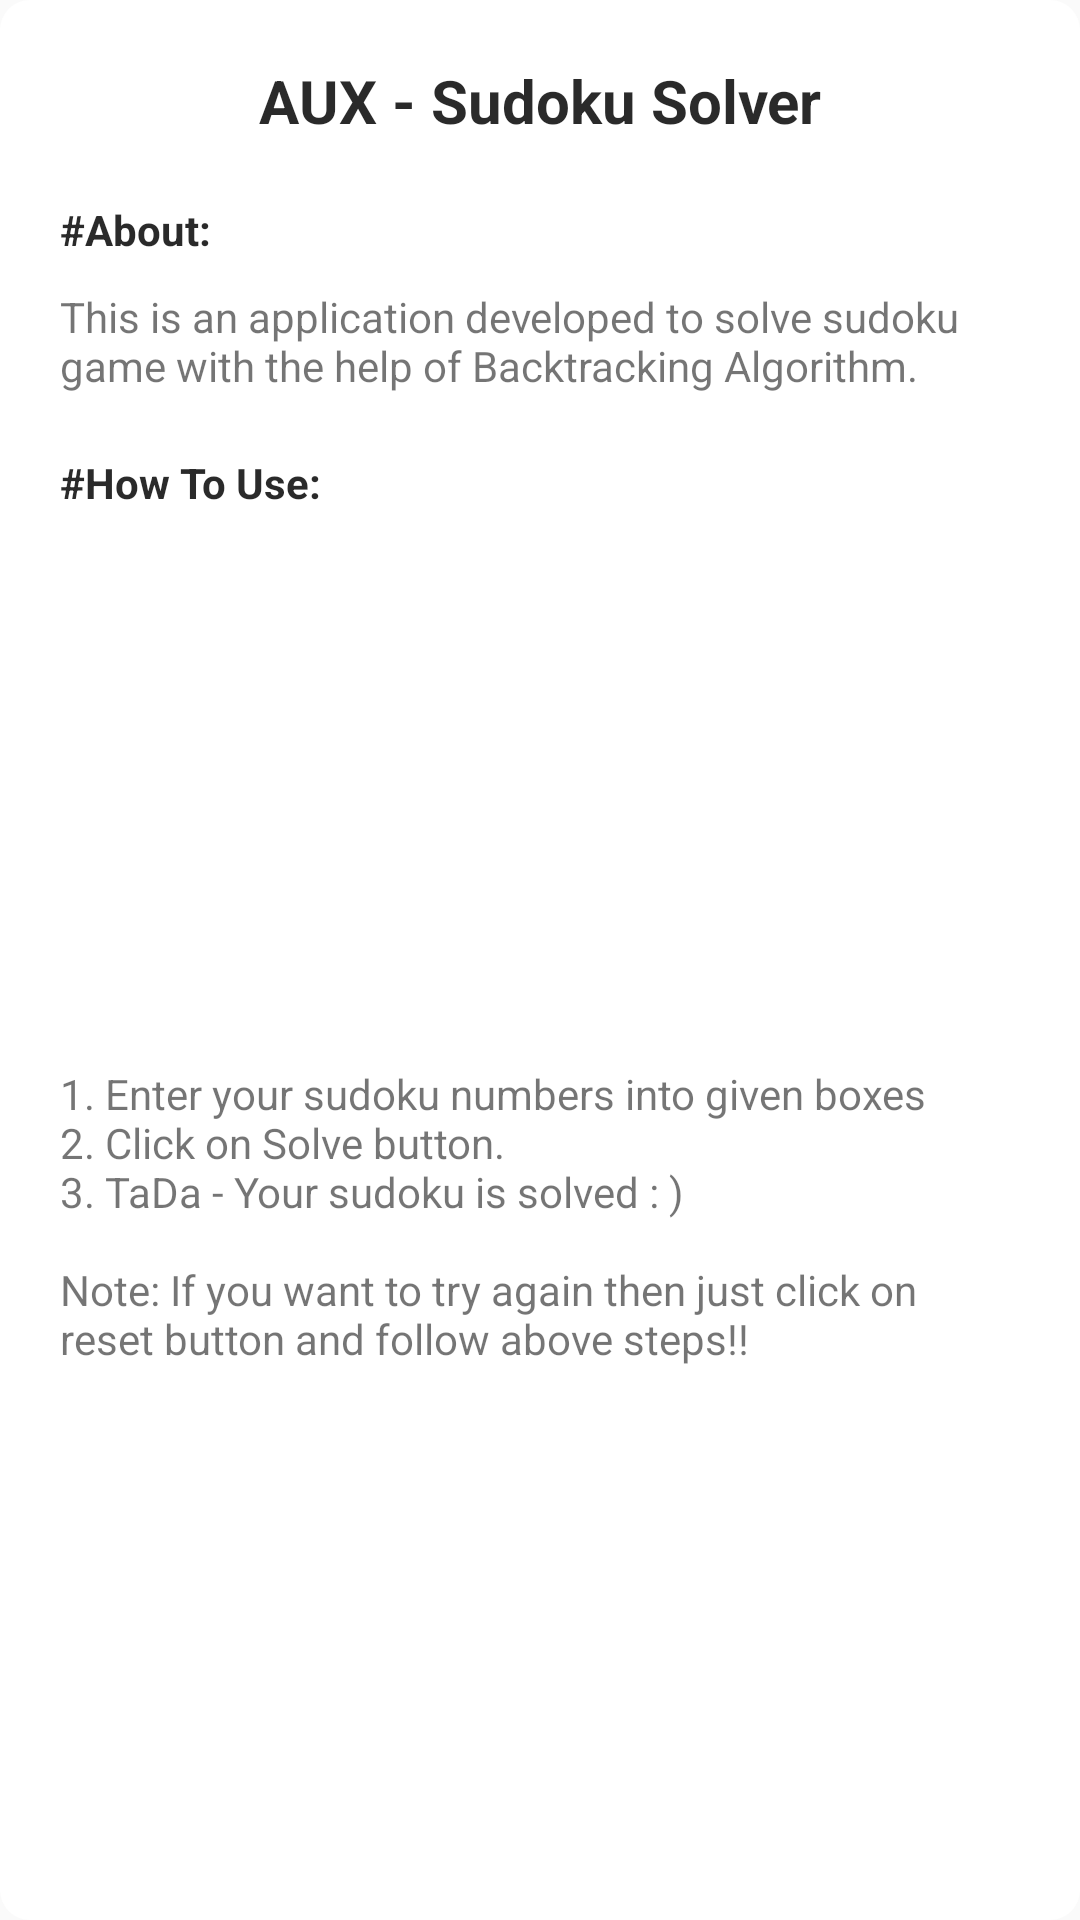

The Android layout XML behind this screen, and the referenced resources:
<!-- AndroidManifest.xml: application theme AppTheme -->
<!-- res/layout/about_dialog.xml -->
<?xml version="1.0" encoding="utf-8"?>
<androidx.constraintlayout.widget.ConstraintLayout xmlns:android="http://schemas.android.com/apk/res/android"
    xmlns:app="http://schemas.android.com/apk/res-auto"
    android:layout_width="match_parent"
    android:layout_height="wrap_content"
    android:background="@drawable/line"
    android:backgroundTint="@color/colorAccent">


    <TextView
        android:id="@+id/textView3"
        android:layout_width="wrap_content"
        android:layout_height="wrap_content"
        android:layout_margin="20dp"
        android:text="@string/textView3"
        android:textColor="@color/selected"
        android:textSize="20sp"
        android:textStyle="bold"
        app:layout_constraintEnd_toEndOf="parent"
        app:layout_constraintStart_toStartOf="parent"
        app:layout_constraintTop_toTopOf="parent" />

    <TextView
        android:id="@+id/textView4"
        android:layout_width="wrap_content"
        android:layout_height="wrap_content"
        android:layout_margin="20dp"
        android:text="@string/textView4"
        android:textColor="@color/selected"
        android:textStyle="bold"
        app:layout_constraintStart_toStartOf="parent"
        app:layout_constraintTop_toBottomOf="@+id/textView3" />

    <TextView
        android:id="@+id/textView5"
        android:layout_width="match_parent"
        android:layout_height="wrap_content"
        android:layout_marginStart="20dp"
        android:layout_marginTop="10dp"
        android:layout_marginEnd="20dp"
        android:text="@string/textView5"
        app:layout_constraintEnd_toEndOf="parent"
        app:layout_constraintStart_toStartOf="parent"
        app:layout_constraintTop_toBottomOf="@+id/textView4" />

    <TextView
        android:id="@+id/textView6"
        android:layout_width="wrap_content"
        android:layout_height="wrap_content"
        android:layout_margin="20dp"
        android:text="@string/textView6"
        android:textColor="@color/selected"
        android:textStyle="bold"
        app:layout_constraintStart_toStartOf="parent"
        app:layout_constraintTop_toBottomOf="@+id/textView5" />

    <TextView
        android:id="@+id/textView7"
        android:layout_width="0dp"
        android:layout_height="wrap_content"
        android:layout_marginStart="20dp"
        android:layout_marginTop="10dp"
        android:layout_marginEnd="20dp"
        android:layout_marginBottom="10dp"
        android:text="@string/textView7"
        app:layout_constraintBottom_toBottomOf="parent"
        app:layout_constraintEnd_toEndOf="parent"
        app:layout_constraintStart_toStartOf="parent"
        app:layout_constraintTop_toBottomOf="@+id/textView6" />
</androidx.constraintlayout.widget.ConstraintLayout>
<!-- resources referenced by this layout -->
<resources>
  <color name="colorAccent">#FFFFFF</color>
  <color name="selected">#D5000000</color>
  <!-- drawable line (drawable) -->
  <?xml version="1.0" encoding="utf-8"?>
  <shape xmlns:android="http://schemas.android.com/apk/res/android"
      android:shape="rectangle">
  
      <corners android:radius="10dp" />
      <solid android:color="@color/colorAccent" />
  
  </shape>
  <string name="textView3">AUX - Sudoku Solver</string>
  <string name="textView4">#About:</string>
  <string name="textView5">This is an application developed to solve sudoku game with the help of Backtracking Algorithm.</string>
  <string name="textView6">#How To Use:</string>
  <string name="textView7">1. Enter your sudoku numbers into given boxes \n2. Click on Solve button. \n3. TaDa - Your sudoku is solved : ) \n\nNote: If you want to try again then just click on reset button and follow above steps!!</string>
  <style name="AppTheme" parent="Theme.AppCompat.DayNight">
          
          <item name="colorPrimary">@color/colorPrimary</item>
          <item name="colorPrimaryDark">@color/colorPrimaryDark</item>
          <item name="colorAccent">@color/colorAccent</item>
      </style>
  <color name="colorPrimary">#0779E4</color>
  <color name="colorPrimaryDark">#00488C</color>
</resources>
